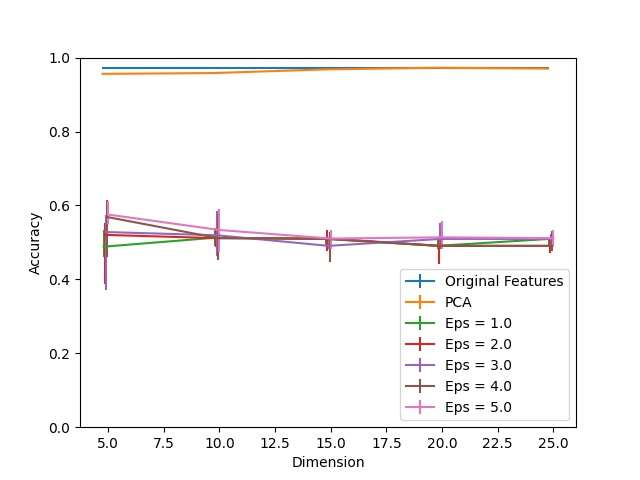

Data behind this chart, as committed beside it:
Dimension, PCA, Eps = 1.0, Eps = 1.0 25, Eps = 1.0 75, Eps = 2.0, Eps = 2.0 25, Eps = 2.0 75, Eps = 3.0, Eps = 3.0 25, Eps = 3.0 75, Eps = 4.0, Eps = 4.0 25, Eps = 4.0 75, Eps = 5.0, Eps = 5.0 25, Eps = 5.0 75, Original Features
5, 0.956, 0.4884, 0.0286, 0.0462, 0.5204, 0.1342, 0.0319, 0.5281, 0.1573, 0.0473, 0.5688, 0.1089, 0.0462, 0.5754, 0.0264, 0.0363, 0.9714
10, 0.9582, 0.5127, 0.022, 0.0253, 0.5116, 0.0242, 0.0209, 0.5193, 0.05611, 0.06601, 0.5116, 0.05831, 0.06601, 0.5336, 0.05941, 0.05721, 0.9714
15, 0.9681, 0.5094, 0.0187, 0.0022, 0.5105, 0.0341, 0.0242, 0.4906, 0.008801, 0.0242, 0.5094, 0.06161, 0.0198, 0.5105, 0.0286, 0.0231, 0.9714
20, 0.9725, 0.4906, 0.007701, 0.0187, 0.4906, 0.0484, 0.0187, 0.5094, 0.022, 0.0418, 0.4906, 0.008801, 0.0242, 0.5138, 0.0319, 0.0429, 0.9714
25, 0.9703, 0.5094, 0.0187, 0.0011, 0.4906, 0.0187, 0.0187, 0.5094, 0.0187, 0.0132, 0.4906, 0.0143, 0.0396, 0.5116, 0.0209, 0.022, 0.9714
